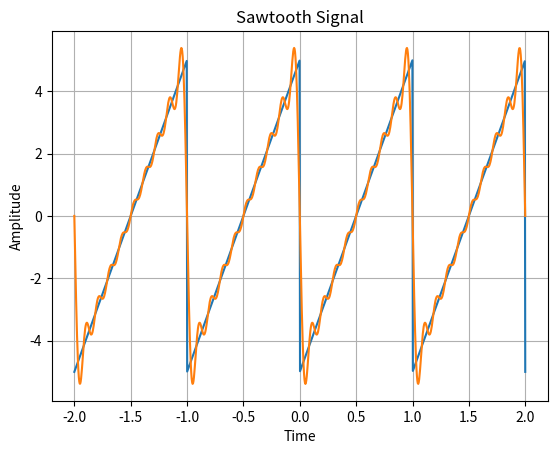

This chart was generated by the following Python code:
import scipy.signal
import matplotlib.pyplot as plt
import numpy as np

t = np.linspace(-2, 2, 1000, endpoint=True) 
functions=[]
harmonics=10
for i in range(1,harmonics,1):
    functions.append(((-1**(i+1))/i)*np.sin(2*i*np.pi*t))

plt.plot(t,5*scipy.signal.sawtooth(2 * np.pi * 1 * t))
plt.plot(t,(10/np.pi)*np.sum(functions,axis=0))

plt.xlabel('Time') 
plt.ylabel('Amplitude') 
plt.title('Sawtooth Signal') 
plt.grid()
plt.autoscale()
plt.show() 


